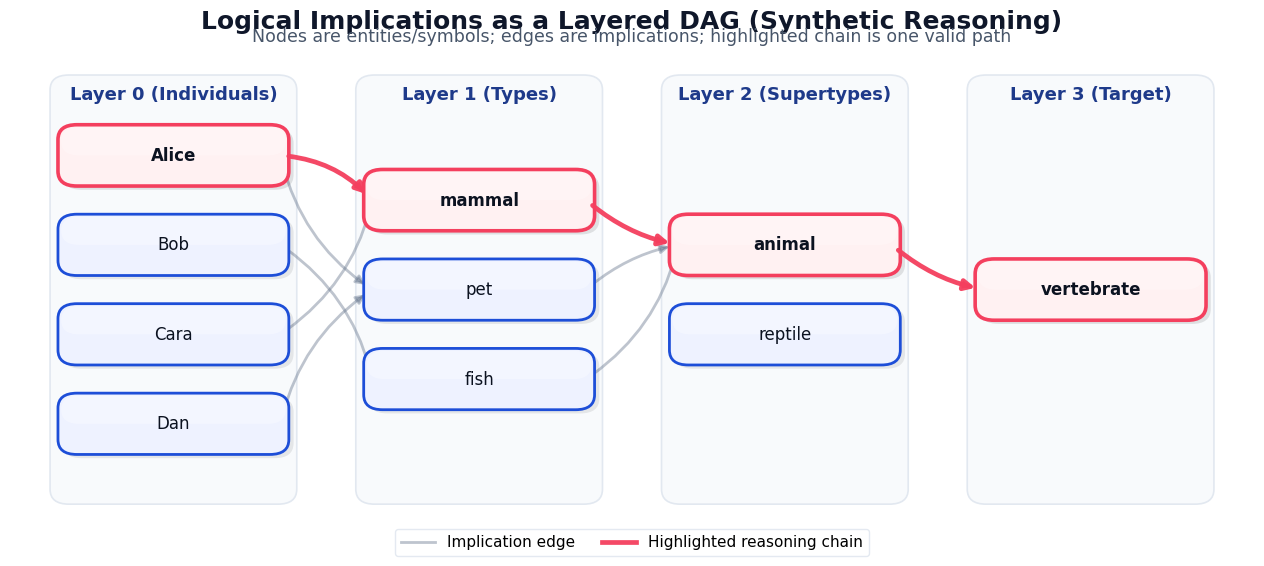
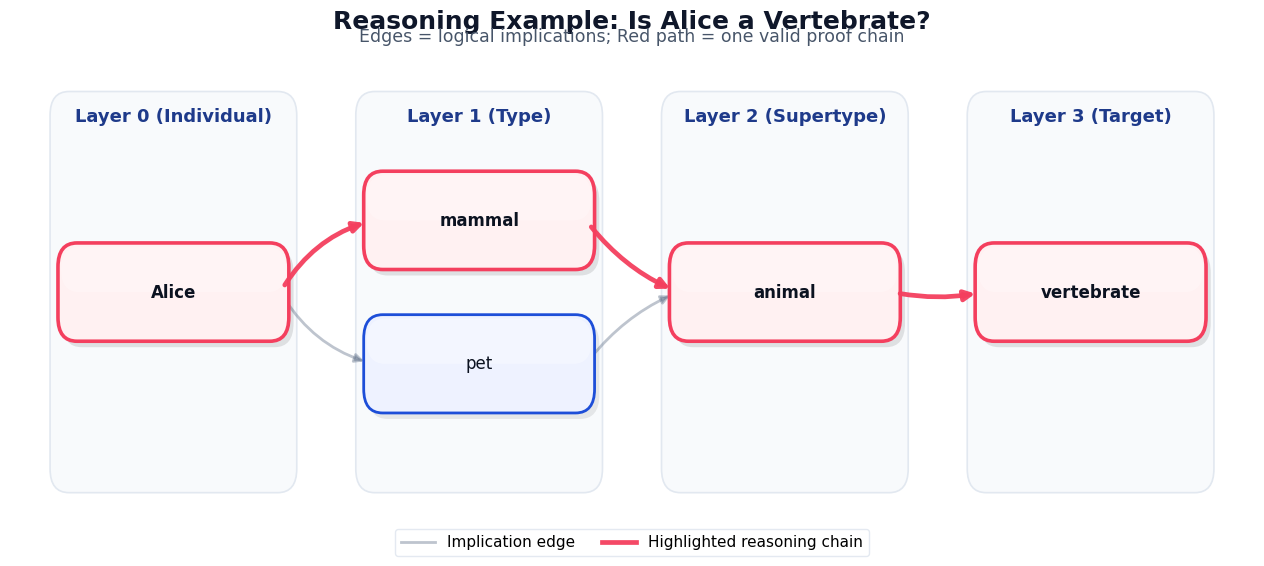

These charts were generated, in order, by the following Python code:
import matplotlib.pyplot as plt
import matplotlib.patches as patches
import numpy as np

def draw_slide_ready_layered_dag(
    layers,
    edges,
    highlight_path=None,
    layer_titles=None,
    title="Synthetic Reasoning Task: Layered DAG Traversal",
    subtitle="Edges are logical implications; highlighted chain is one valid reasoning path",
    outfile="slide_6_graph.pdf",  # PDF/SVG best for slides
):
    # ---------------- Theme (modern + slide-friendly) ----------------
    # Transparent canvas so the figure can be placed on colored slides.
    plt.rcParams.update({
        "font.family": "DejaVu Sans",
        "font.size": 12,
        "figure.facecolor": "white",
        "axes.facecolor": "white",
        "savefig.facecolor": "white",
        "savefig.transparent": False,
    })

    COLORS = {
        "ink": "#0B1220",
        "muted": "#475569",        # slate-600
        "edge": "#64748B",         # slate-500
        "edge_hi": "#F43F5E",      # rose-500
        "lane_fill": "#F8FAFC",    # slate-50
        "lane_border": "#E2E8F0",  # slate-200
        "node_fill": "#EEF2FF",    # indigo-50
        "node_border": "#1D4ED8",  # blue-700
        "node_hi_fill": "#FFF1F2", # rose-50
        "node_hi_border": "#F43F5E",
        "title": "#0F172A",
        "accent": "#1E3A8A",
    }

    # ---------------- Layout knobs ----------------
    layer_ids = sorted(layers.keys())
    n_layers = len(layer_ids)
    max_nodes = max(len(layers[i]) for i in layer_ids)

    x_gap = 2.9
    y_gap = 1.08
    lane_pad_x = 1.15
    lane_pad_y = 0.95

    # Node box geometry
    node_w = 2.15
    node_h = 0.70
    rounding = 0.18

    # ---------------- Compute grid positions ----------------
    pos = {}
    order_in_layer = {}
    for li, layer_id in enumerate(layer_ids):
        col_x = li * x_gap
        nodes = layers[layer_id]
        total_h = (len(nodes) - 1) * y_gap
        y_top = total_h / 2.0
        for r, n in enumerate(nodes):
            pos[n] = (col_x, y_top - r * y_gap)
            order_in_layer[n] = r

    # Highlight sets
    hi_nodes = set(highlight_path or [])
    hi_edges = set()
    if highlight_path and len(highlight_path) >= 2:
        hi_edges = set(zip(highlight_path[:-1], highlight_path[1:]))

    # ---------------- Figure sizing ----------------
    fig_w = max(11.5, 2.6 + n_layers * 2.55)
    fig_h = max(6.2, 2.4 + max_nodes * 0.85)
    fig, ax = plt.subplots(figsize=(fig_w, fig_h), dpi=200)

    # Ensure the canvas itself is transparent (not just saved output).
    # fig.patch.set_alpha(0.0)
    # ax.patch.set_alpha(0.0)

    # ---------------- Helper: glossy rounded node ----------------
    def add_node(center, text, is_hi=False):
        x, y = center
        fc = COLORS["node_hi_fill"] if is_hi else COLORS["node_fill"]
        ec = COLORS["node_hi_border"] if is_hi else COLORS["node_border"]
        lw = 2.6 if is_hi else 2.0

        # Shadow
        shadow = patches.FancyBboxPatch(
            (x - node_w/2 + 0.045, y - node_h/2 - 0.045),
            node_w, node_h,
            boxstyle=f"round,pad=0.02,rounding_size={rounding}",
            linewidth=0,
            facecolor="black",
            alpha=0.10 if is_hi else 0.08,
            zorder=2,
        )
        ax.add_patch(shadow)

        # Base
        box = patches.FancyBboxPatch(
            (x - node_w/2, y - node_h/2),
            node_w, node_h,
            boxstyle=f"round,pad=0.02,rounding_size={rounding}",
            linewidth=lw,
            edgecolor=ec,
            facecolor=fc,
            zorder=3,
        )
        ax.add_patch(box)

        # Gloss highlight (top half sheen)
        gloss = patches.FancyBboxPatch(
            (x - node_w/2 + 0.03, y + 0.02),
            node_w - 0.06, node_h/2 - 0.05,
            boxstyle=f"round,pad=0.02,rounding_size={rounding*0.95}",
            linewidth=0,
            facecolor="white",
            alpha=0.35 if not is_hi else 0.28,
            zorder=4,
        )
        ax.add_patch(gloss)

        ax.text(
            x, y, text,
            ha="center", va="center",
            fontsize=12,
            color=COLORS["ink"],
            zorder=5,
            fontweight="semibold" if is_hi else "medium",
        )

    # ---------------- Helper: curved edges with consistent routing ----------------
    def add_edge(u, v, is_hi=False):
        (x0, y0) = pos[u]
        (x1, y1) = pos[v]

        # Make curvature depend on vertical displacement + deterministic sign
        dy = y1 - y0
        sign = 1 if (order_in_layer[u] % 2 == 0) else -1
        rad = sign * (0.10 + 0.06 * min(3.0, abs(dy)))
        
        # Tweak curvature to avoid overlap
        if u == "Alice" and v == "pet": rad = 0.2
        if u == "Alice" and v == "mammal": rad = -0.2

        color = COLORS["edge_hi"] if is_hi else COLORS["edge"]
        lw = 3.4 if is_hi else 2.0
        alpha = 0.95 if is_hi else 0.42

        arrow = patches.FancyArrowPatch(
            (x0 + node_w/2 - 0.06, y0),
            (x1 - node_w/2 + 0.06, y1),
            arrowstyle="-|>",
            mutation_scale=15 if is_hi else 13,
            lw=lw,
            color=color,
            alpha=alpha,
            connectionstyle=f"arc3,rad={rad}",
            zorder=1 if not is_hi else 6,
            shrinkA=6,
            shrinkB=6,
            capstyle="round",
            joinstyle="round",
        )
        ax.add_patch(arrow)

    # ---------------- Draw layer “swimlanes” (big win for style) ----------------
    xs = [p[0] for p in pos.values()]
    ys = [p[1] for p in pos.values()]
    y_min, y_max = min(ys), max(ys)

    lane_h = (y_max - y_min) + 2 * lane_pad_y
    for li, layer_id in enumerate(layer_ids):
        x_center = li * x_gap
        lane = patches.FancyBboxPatch(
            (x_center - lane_pad_x, y_min - lane_pad_y),
            2 * lane_pad_x, lane_h,
            boxstyle="round,pad=0.02,rounding_size=0.18",
            linewidth=1.2,
            edgecolor=COLORS["lane_border"],
            facecolor=COLORS["lane_fill"],
            zorder=0,
        )
        ax.add_patch(lane)

        # Layer header badge
        if layer_titles is None:
            layer_titles = {i: f"Layer {i}" for i in layer_ids}
        ax.text(
            x_center, y_max + lane_pad_y - 0.10,
            layer_titles.get(layer_id, f"Layer {layer_id}"),
            ha="center", va="top",
            fontsize=13,
            color=COLORS["accent"],
            fontweight="bold",
        )

    # ---------------- Draw edges then nodes ----------------
    for (u, v) in edges:
        add_edge(u, v, is_hi=((u, v) in hi_edges))

    for n, p in pos.items():
        add_node(p, n, is_hi=(n in hi_nodes))

    # ---------------- Title + subtitle ----------------
    ax.text(
        0.5, 1.03, title,
        transform=ax.transAxes,
        ha="center", va="bottom",
        fontsize=18,
        fontweight="bold",
        color=COLORS["title"],
    )
    ax.text(
        0.5, 1.005, subtitle,
        transform=ax.transAxes,
        ha="center", va="bottom",
        fontsize=12.5,
        color=COLORS["muted"],
    )

    # ---------------- Legend (placed outside to avoid overlap) ----------------
    if highlight_path:
        ax.plot([], [], color=COLORS["edge"], lw=2.0, alpha=0.42, label="Implication edge")
        ax.plot([], [], color=COLORS["edge_hi"], lw=3.4, alpha=0.95, label="Highlighted reasoning chain")
        leg = ax.legend(
            loc="lower center",
            bbox_to_anchor=(0.5, -0.085),
            ncol=2,
            frameon=True,
            fontsize=11.0,
            handlelength=2.2,
            columnspacing=1.8,
        )
        # Give the legend a subtle box so it reads well on any slide background.
        leg.get_frame().set_facecolor("white")
        leg.get_frame().set_edgecolor(COLORS["lane_border"])
        leg.get_frame().set_alpha(0.92)

    # ---------------- Bounds / cleanup ----------------
    margin_x = 1.55
    ax.set_xlim(min(xs) - margin_x, max(xs) + margin_x)
    ax.set_ylim(y_min - lane_pad_y - 0.25, y_max + lane_pad_y + 0.35)
    ax.axis("off")

    # Reserve a bit of bottom space for the legend (which lives outside the axes).
    plt.tight_layout(rect=[0.0, 0.06, 1.0, 1.0])

    fig.savefig(
        outfile,
        bbox_inches="tight",
        pad_inches=0.02,
        transparent=False,
    )
    plt.close(fig)


if __name__ == "__main__":
    # Use *entity-style* labels to match the actual synthetic generator:
    # nodes are symbols/entities; edges represent "is-a" implications.
    layers = {
        0: ["Alice", "Bob", "Cara", "Dan"],
        1: ["mammal", "pet", "fish"],
        2: ["animal", "reptile"],
        3: ["vertebrate"],
    }

    # Edges are layered implications (Layer i -> Layer i+1).
    edges = [
        ("Alice", "mammal"),
        ("Alice", "pet"),
        ("Bob", "fish"),
        ("Cara", "mammal"),
        ("Dan", "pet"),
        ("mammal", "animal"),
        ("pet", "animal"),
        ("fish", "animal"),
        ("animal", "vertebrate"),
        # "reptile" is an explicit distractor type here (no outgoing edge to target)
    ]

    # One valid multi-hop reasoning chain (what a discrete CoT would verbalize).
    highlight_path = ["Alice", "mammal", "animal", "vertebrate"]

    layer_titles = {
        0: "Layer 0 (Individuals)",
        1: "Layer 1 (Types)",
        2: "Layer 2 (Supertypes)",
        3: "Layer 3 (Target)",
    }

    draw_slide_ready_layered_dag(
        layers,
        edges,
        highlight_path=highlight_path,
        layer_titles=layer_titles,
        title="Logical Implications as a Layered DAG (Synthetic Reasoning)",
        subtitle="Nodes are entities/symbols; edges are implications; highlighted chain is one valid path",
        outfile="slide_6_graph.pdf",  # try .svg too
    )

# Specific reasoning graph for: "Is Alice a vertebrate?"
if __name__ == "__main__":
    layers_alice = {
        0: ["Alice"],
        1: ["mammal", "pet"],
        2: ["animal"],
        3: ["vertebrate"],
    }

    edges_alice = [
        ("Alice", "mammal"),
        ("Alice", "pet"),
        ("mammal", "animal"),
        ("pet", "animal"),
        ("animal", "vertebrate"),
    ]

    # One valid reasoning chain (Alice -> mammal -> animal -> vertebrate)
    highlight_path_alice = ["Alice", "mammal", "animal", "vertebrate"]

    layer_titles_alice = {
        0: "Layer 0 (Individual)",
        1: "Layer 1 (Type)",
        2: "Layer 2 (Supertype)",
        3: "Layer 3 (Target)",
    }

    draw_slide_ready_layered_dag(
        layers_alice,
        edges_alice,
        highlight_path=highlight_path_alice,
        layer_titles=layer_titles_alice,
        title="Reasoning Example: Is Alice a Vertebrate?",
        subtitle="Edges = logical implications; Red path = one valid proof chain",
        outfile="alice_example_graph.pdf"
    )
